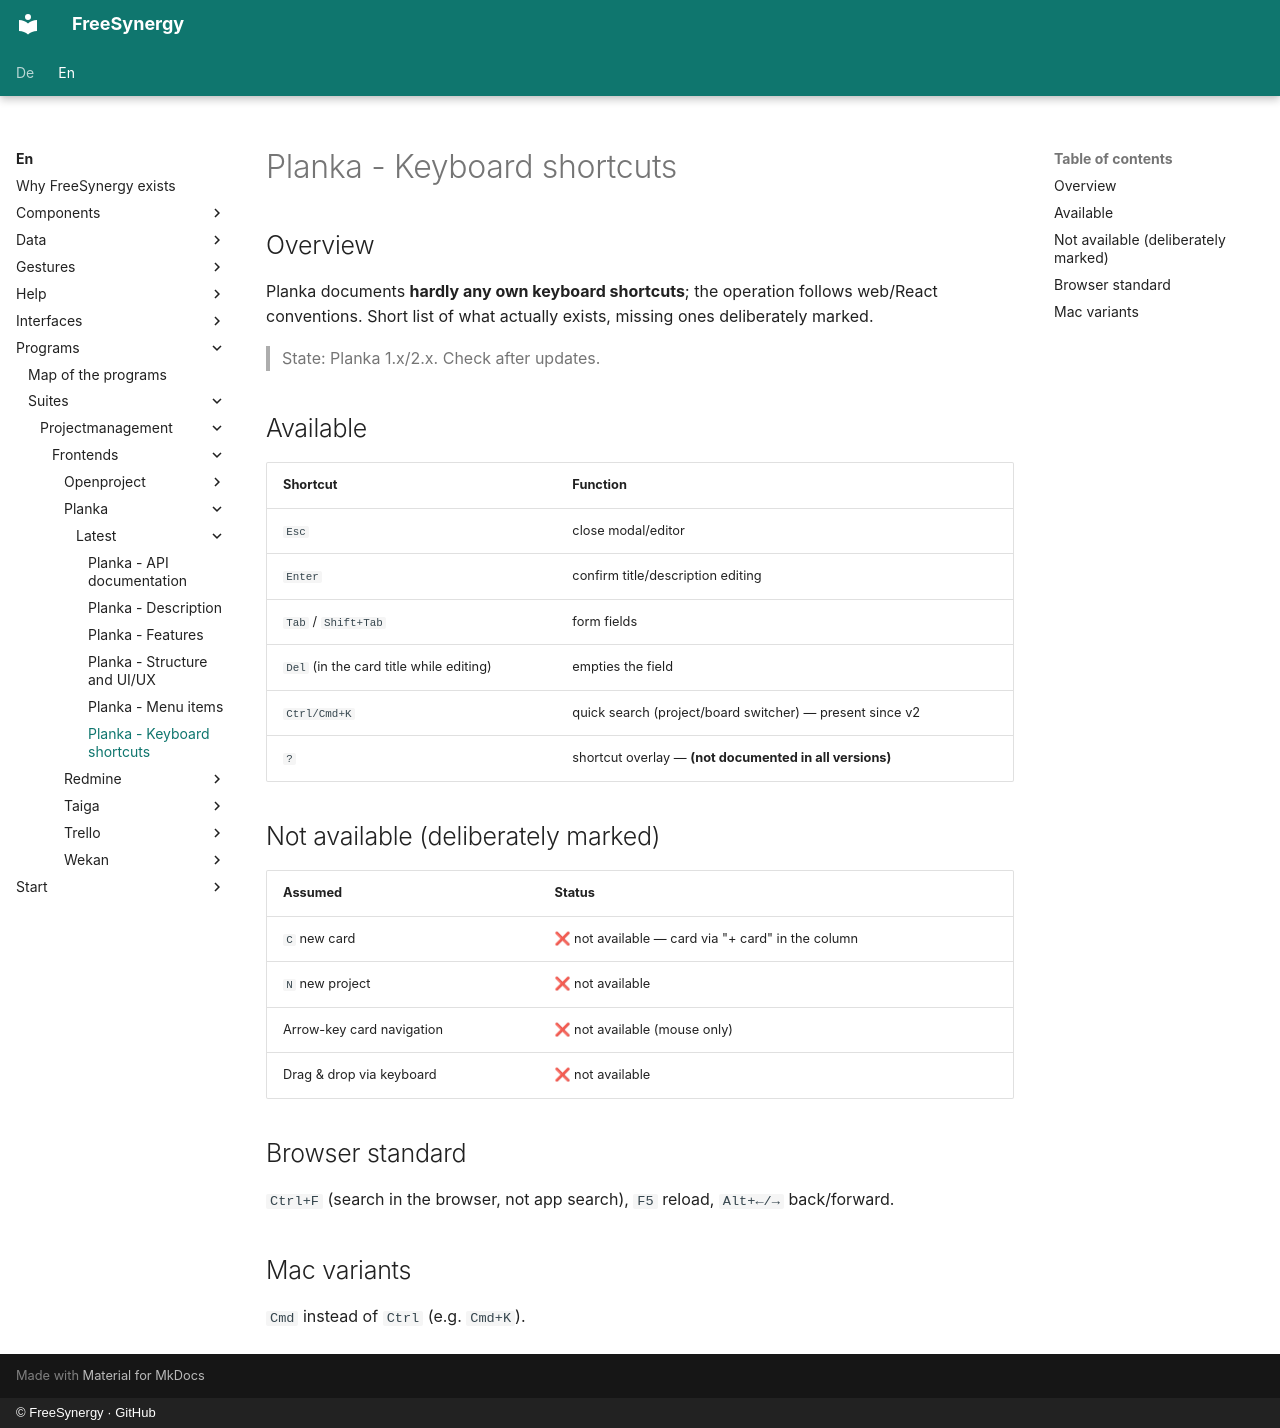

repository: FreeSynergy/fs-documentation · page: en/programs/suites/projectmanagement/frontends/planka/latest/shortcuts/index.html · generator: mkdocs · copyright: © FreeSynergy · GitHub

# Planka - Keyboard shortcuts

## Overview

Planka documents **hardly any own keyboard shortcuts**; the operation follows
web/React conventions. Short list of what actually exists, missing ones deliberately
marked.

> State: Planka 1.x/2.x. Check after updates.

## Available

| Shortcut | Function |
|----------|----------|
| `Esc` | close modal/editor |
| `Enter` | confirm title/description editing |
| `Tab` / `Shift+Tab` | form fields |
| `Del` (in the card title while editing) | empties the field |
| `Ctrl/Cmd+K` | quick search (project/board switcher) — present since v2 |
| `?` | shortcut overlay — **(not documented in all versions)** |

## Not available (deliberately marked)

| Assumed | Status |
|---------|--------|
| `C` new card | ❌ not available — card via "+ card" in the column |
| `N` new project | ❌ not available |
| Arrow-key card navigation | ❌ not available (mouse only) |
| Drag & drop via keyboard | ❌ not available |

## Browser standard

`Ctrl+F` (search in the browser, not app search), `F5` reload, `Alt+←/→` back/forward.

## Mac variants

`Cmd` instead of `Ctrl` (e.g. `Cmd+K`).
